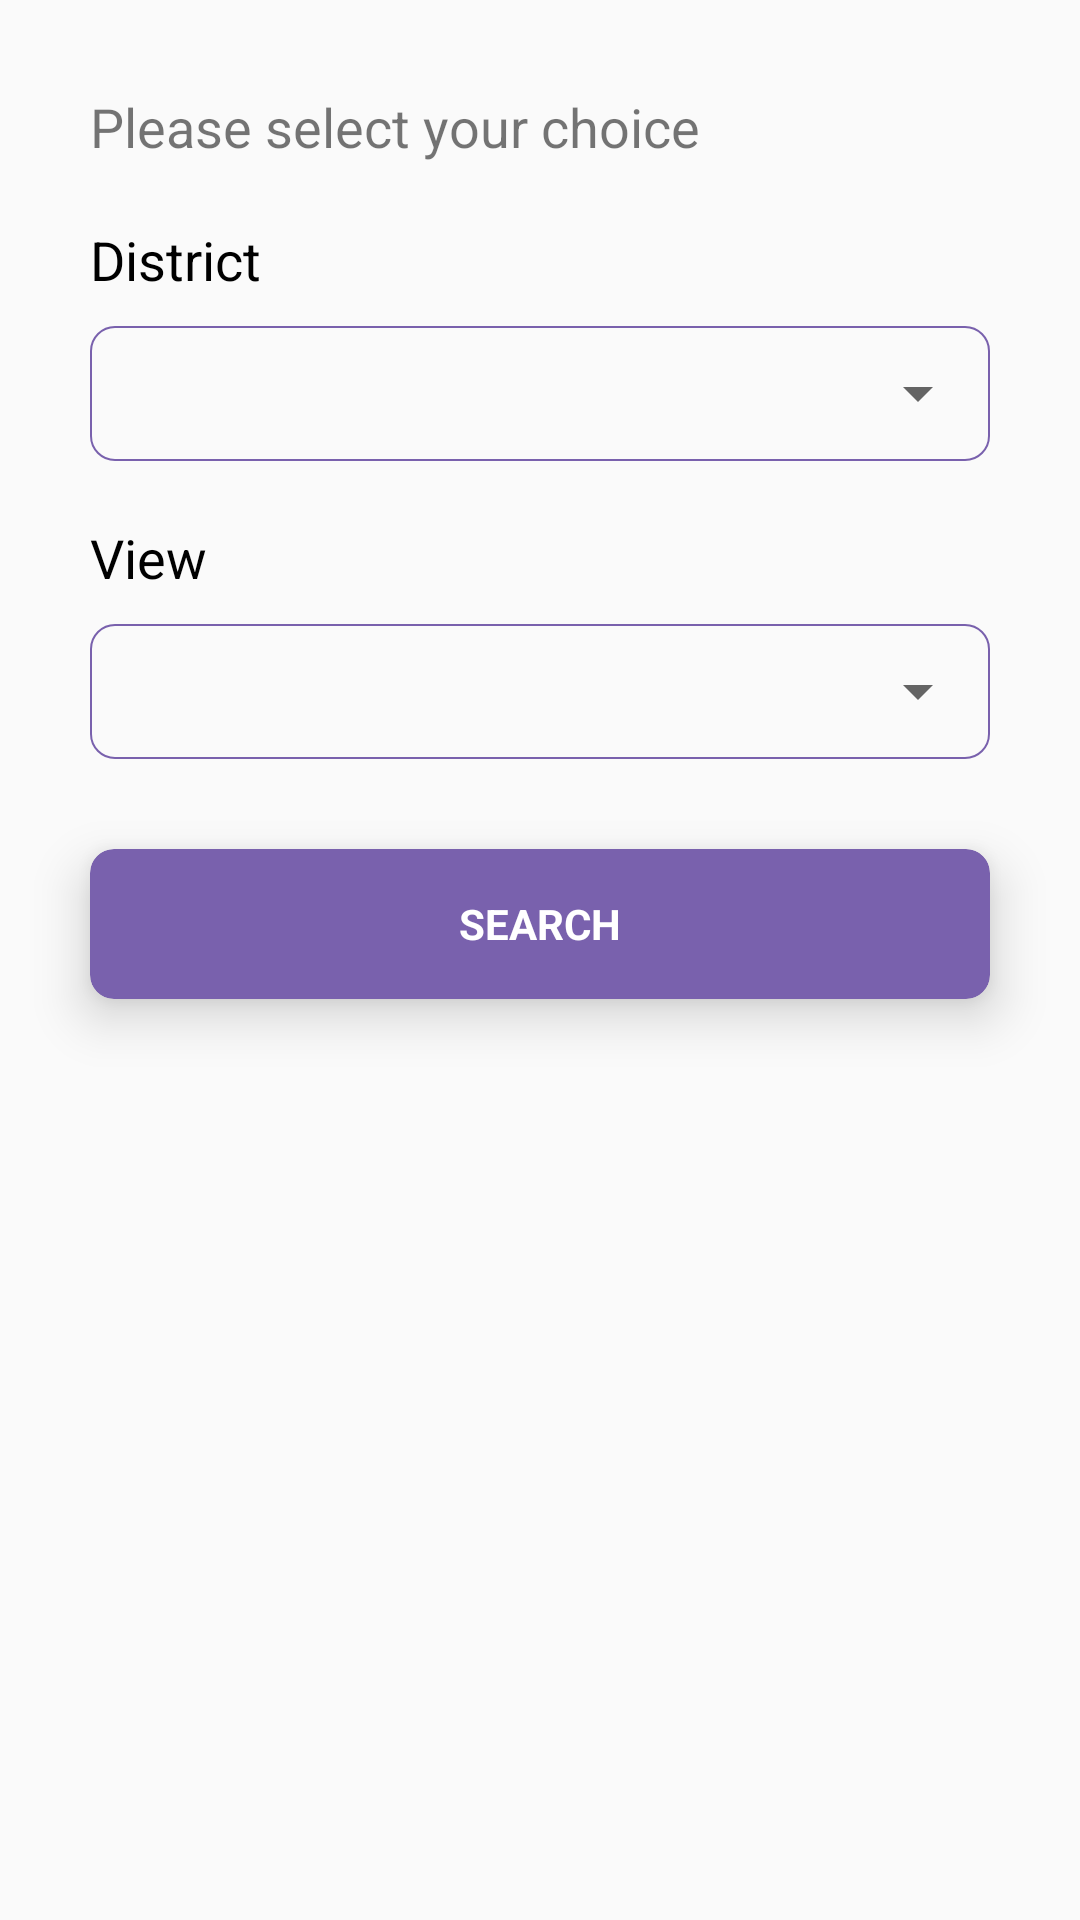

Reconstruct the res/layout file that produces this screen, plus the resources it refers to.
<!-- AndroidManifest.xml: application theme AppTheme -->
<!-- res/layout/fragment_search.xml -->
<?xml version="1.0" encoding="utf-8"?>
<RelativeLayout xmlns:android="http://schemas.android.com/apk/res/android"
    android:layout_width="match_parent"
    android:layout_height="match_parent"
    xmlns:app="http://schemas.android.com/apk/res-auto">

    <RelativeLayout
        android:layout_width="match_parent"
        android:layout_height="wrap_content"
        android:layout_below="@+id/logo">

        <LinearLayout
            android:id="@+id/body"
            android:layout_width="match_parent"
            android:layout_height="wrap_content"
            android:layout_margin="30dp"
            android:orientation="vertical">

            <TextView
                android:layout_width="match_parent"
                android:layout_height="wrap_content"
                android:text="Please select your choice"
                android:textSize="18sp" />

            <LinearLayout
                android:layout_width="match_parent"
                android:layout_height="wrap_content"
                android:layout_marginTop="20dp"
                android:orientation="vertical">

                <TextView
                    android:layout_width="match_parent"
                    android:layout_height="wrap_content"
                    android:text="District"
                    android:textColor="@color/colorBlack"
                    android:textSize="18sp" />
                <LinearLayout
                    android:layout_width="match_parent"
                    android:layout_height="wrap_content"
                    android:layout_marginTop="10dp"
                    android:background="@drawable/rectangle"
                    android:orientation="vertical">

                    <Spinner
                        android:id="@+id/spinnerDistrict"
                        android:layout_width="match_parent"
                        android:layout_height="45dp" />
                </LinearLayout>

            </LinearLayout>

            <LinearLayout
                android:layout_width="match_parent"
                android:layout_height="wrap_content"
                android:layout_marginTop="20dp"
                android:orientation="vertical">

                <TextView
                    android:layout_width="match_parent"
                    android:layout_height="wrap_content"
                    android:text="View"
                    android:textColor="@color/colorBlack"
                    android:textSize="18sp" />

                <LinearLayout
                    android:layout_width="match_parent"
                    android:layout_height="wrap_content"
                    android:layout_marginTop="10dp"
                    android:background="@drawable/rectangle"
                    android:orientation="vertical">

                    <Spinner
                        android:id="@+id/spinnerView"
                        android:layout_width="match_parent"
                        android:layout_height="45dp" />
                </LinearLayout>

            </LinearLayout>


        </LinearLayout>

        <androidx.cardview.widget.CardView
            android:layout_marginBottom="50dp"
            android:id="@+id/btnSearch"
            android:layout_width="match_parent"
            android:layout_height="50dp"
            android:layout_below="@+id/body"
            android:layout_centerHorizontal="true"
            android:layout_marginLeft="30dp"
            android:layout_marginRight="30dp"
            android:backgroundTint="@color/colorPrimary"
            app:cardCornerRadius="8dp"
            app:cardElevation="10dp">

            <TextView
                android:layout_width="match_parent"
                android:layout_height="match_parent"
                android:background="@android:color/transparent"
                android:gravity="center"
                android:text="SEARCH"
                android:textColor="#FFF"
                android:textStyle="bold" />


        </androidx.cardview.widget.CardView>




    </RelativeLayout>

</RelativeLayout>
<!-- resources referenced by this layout -->
<resources>
  <color name="colorBlack">#000000</color>
  <color name="colorPrimary">#7961AD</color>
  <!-- drawable rectangle (drawable) -->
  <?xml version="1.0" encoding="utf-8"?>
  <selector xmlns:android="http://schemas.android.com/apk/res/android">
  
      <item>
          <shape android:shape="rectangle">
              <solid
                  android:color="@android:color/transparent"/>
              <stroke
                  android:color="@color/colorPrimary"
                  android:width="0.8dp"/>
              <corners
                  android:radius="8dp"
                  />
          </shape>
      </item>
  
  </selector>
  <style name="AppTheme" parent="Theme.AppCompat.Light.NoActionBar">
          
          <item name="colorPrimary">@color/colorPrimary</item>
          <item name="colorPrimaryDark">@color/colorPrimaryDark</item>
          <item name="colorAccent">@color/colorAccent</item>
  
      </style>
  <color name="colorPrimaryDark">#00574B</color>
  <color name="colorAccent">#D81B60</color>
</resources>
